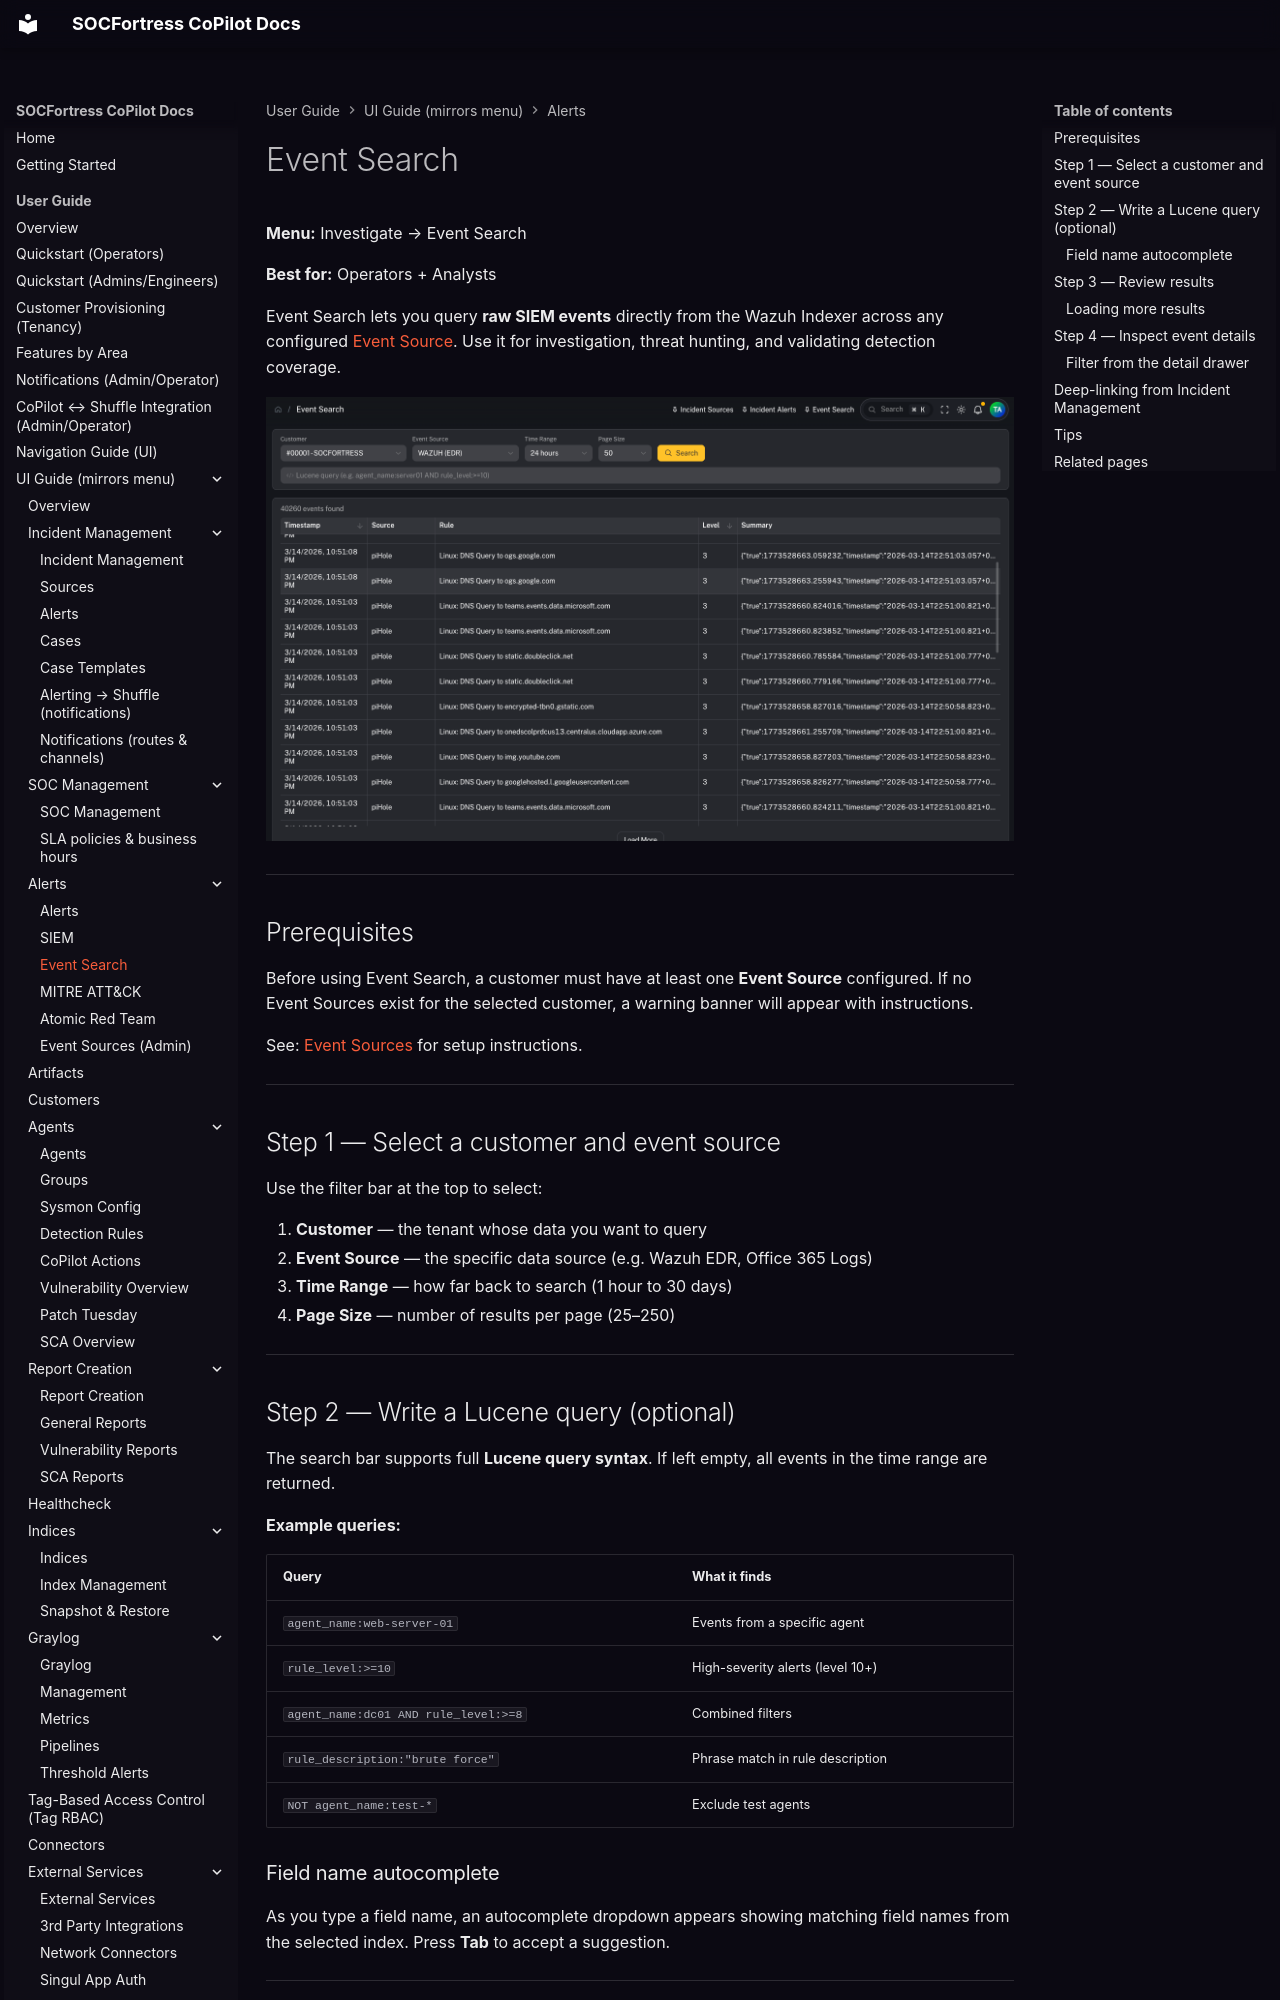

repository: socfortress/CoPilot · page: user/ui/siem-event-search/index.html · generator: mkdocs

---
title: Event Search
description: Search and explore raw SIEM events across customers and event sources using Lucene queries.
---

# Event Search

**Menu:** Investigate → Event Search

**Best for:** Operators + Analysts

Event Search lets you query **raw SIEM events** directly from the Wazuh Indexer across any configured [Event Source](/user/ui/siem-event-sources). Use it for investigation, threat hunting, and validating detection coverage.

![Event Search page](../../assets/ui/siem-event-search.png)

---

## Prerequisites

Before using Event Search, a customer must have at least one **Event Source** configured. If no Event Sources exist for the selected customer, a warning banner will appear with instructions.

See: [Event Sources](/user/ui/siem-event-sources) for setup instructions.

---

## Step 1 — Select a customer and event source

Use the filter bar at the top to select:

1. **Customer** — the tenant whose data you want to query
2. **Event Source** — the specific data source (e.g. Wazuh EDR, Office 365 Logs)
3. **Time Range** — how far back to search (1 hour to 30 days)
4. **Page Size** — number of results per page (25–250)

---

## Step 2 — Write a Lucene query (optional)

The search bar supports full **Lucene query syntax**. If left empty, all events in the time range are returned.

**Example queries:**

| Query | What it finds |
|---|---|
| `agent_name:web-server-01` | Events from a specific agent |
| `rule_level:>=10` | High-severity alerts (level 10+) |
| `agent_name:dc01 AND rule_level:>=8` | Combined filters |
| `rule_description:"brute force"` | Phrase match in rule description |
| `NOT agent_name:test-*` | Exclude test agents |

### Field name autocomplete

As you type a field name, an autocomplete dropdown appears showing matching field names from the selected index. Press **Tab** to accept a suggestion.

---
